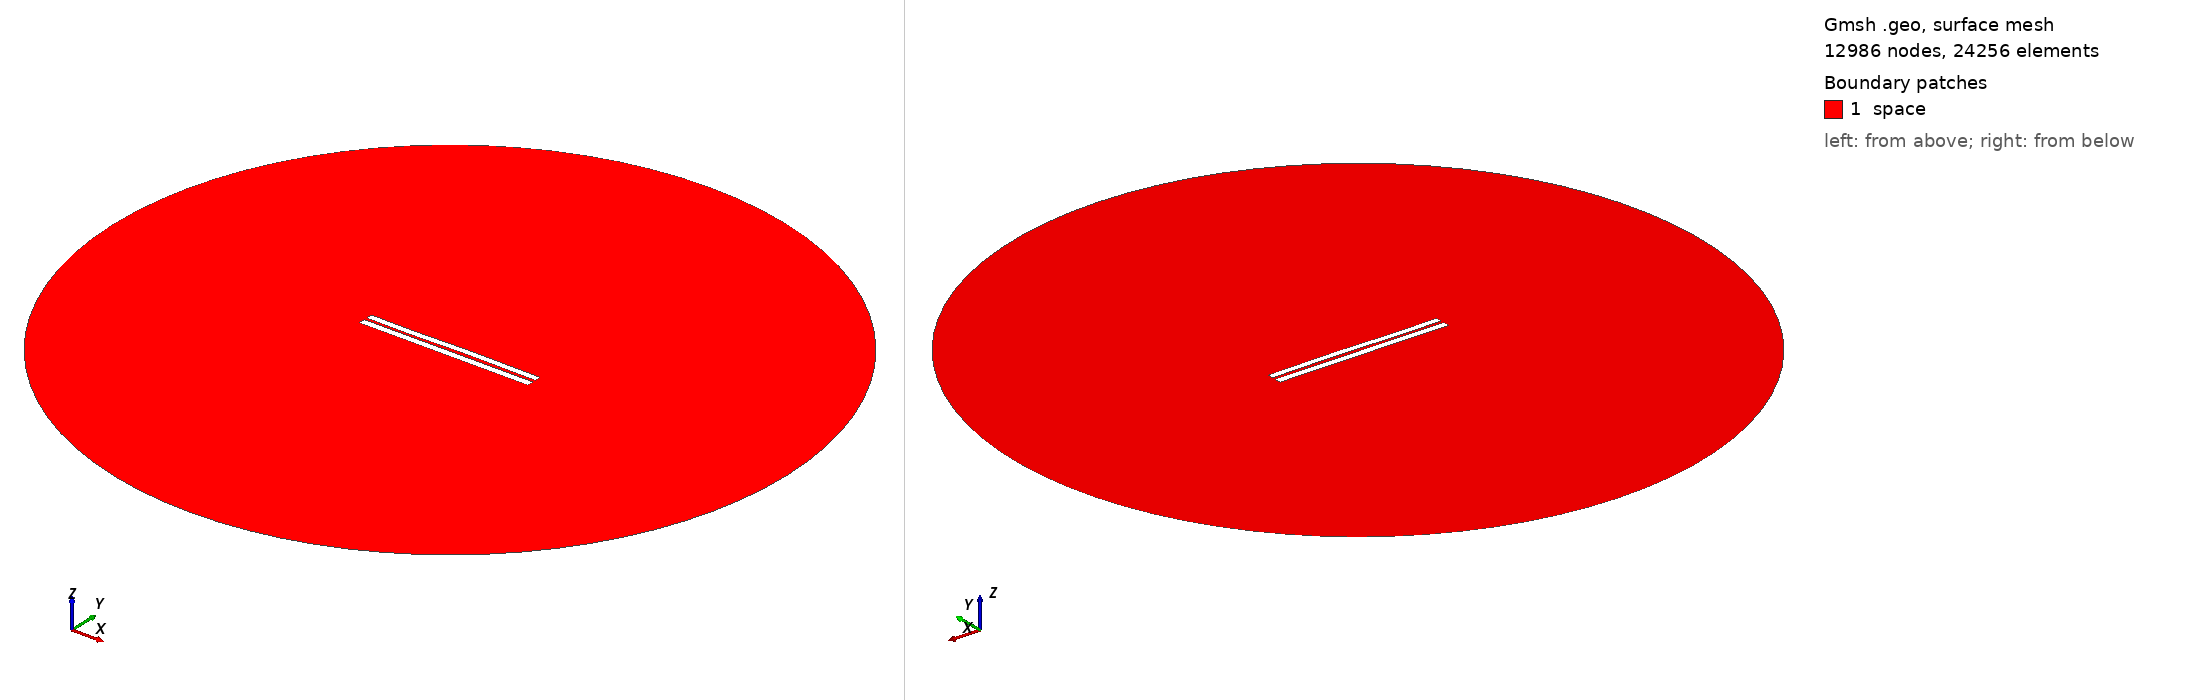

Gmsh geometry script, surface-meshed: 12986 nodes, 24256 surface elements. Boundary patches (legend numbers): 1 space. Left view from above one corner, right view from below the opposite corner. Legend entries are the model's physical surfaces. The drawing asked Gmsh for element sizes between 1% and 20% of the model's largest extent; the script's own settings can give other sizes.

=== 3702.geo (drawn) ===
//---------------------------------------
// Geometry kernel
//---------------------------------------

SetFactory("OpenCASCADE");



//---------------------------------------
// Parameters of the geometry
//---------------------------------------

// Overetch of the upper plate
overetch = 0.125;

// Distance between the plates
distance = 1.5;

// Discretization over the x axis (for the deformation)
nx = 50; 

// Length of the plate
L = 100 - overetch; 

// Number of modes
n = 4; 

// 1st mode coefficient
coeff(1) = 0.15;
beta(1) = 0.596864 * 3.1415926535 / L;

// 2nd mode coefficient
coeff(2) = 0.07499999999999998;
beta(2) = 1.49418 * 3.1415926535 / L;

// 3rd mode coefficient
coeff(3) = -0.15;
beta(3) = 2.50025 * 3.1415926535 / L;

// 4th mode coefficient
coeff(4) = -0.075;
beta(4) = 3.49999 * 3.1415926535 / L;



//---------------------------------------
// Upper plate (deformed rectangle)
//---------------------------------------

// Coordiantes of the upper plate
xmin = -50;
xmax = 50 - overetch;

// Height of the upper plate
yheight = 4 - 2 * overetch;

// Indexes of the points
UpperID[] = {};
LowerID[] = {};
LeftID[] = {};
RightID[] = {};

// Point index
p = 1;

// Horizontal edges
For i In {1:nx}
    x = xmin + (i-1)*(xmax - xmin)/(nx-1);

    y_bottom = distance / 2 + overetch;
    For j In {1:n}
        C = (Cosh(beta(j)*L) + Cos(beta(j)*L)) / (Sinh(beta(j)*L) + Sin(beta(j)*L));
        y_bottom  = y_bottom + coeff(j) * (Cosh(beta(j)*(x+50)) - Cos(beta(j)*(x+50)) - C * (Sinh(beta(j)*(x+50)) - Sin(beta(j)*(x+50))));
    EndFor

    y_top = y_bottom + yheight;

    Point(p) = {x, y_top, 0, 1.0};
    UpperID[i] = p;
    p = p + 1;

    Point(p) = {x, y_bottom, 0, 1.0};
    LowerID[i] = p;
    p = p + 1;
EndFor

// Create point lists
UpperPts[] = {}; LowerPts[] = {};
For i In {1:nx}
  UpperPts[] += {UpperID[i]};
  LowerPts[] += {LowerID[i]};
EndFor

// Build splines
Spline(1) = {UpperPts[]};
Spline(2) = {LowerPts[]};
Line(3) = {LowerPts[nx-1], UpperPts[nx-1]};
Line(4) = {LowerPts[0], UpperPts[0]};

// Build the plane surface
Curve Loop(1) = {2, 3, -1, -4};
Plane Surface(1) = {1};



//---------------------------------------
// Lower plate (rectangle)
//---------------------------------------

// Vertices
Point(1001) = {-50, -1, 0, 1.0};
Point(1002) = { 50, -1, 0, 1.0};
Point(1003) = { 50,  -5, 0, 1.0};
Point(1004) = {-50,  -5, 0, 1.0};

// Edges
Line(5) = {1001, 1002};
Line(6) = {1002, 1003};
Line(7) = {1003, 1004};
Line(8) = {1004, 1001};

// Plane surface
Line Loop(2) = {5, 6, 7, 8};
Plane Surface(2) = {2}; 



//---------------------------------------
// Outer (fictious) boundary
//---------------------------------------

// Points
Point(1005) = {0, 0, 0};       // Center
Point(1006) = {200, 0, 0};     // Start point
Point(1007) = {0, 200, 0};     // 90 degrees
Point(1008) = {-200, 0, 0};    // 180 degrees
Point(1009) = {0, -200, 0};    // 270 degrees

// Circle arcs (each needs start, center, end)
Circle(9) = {1006, 1005, 1007};
Circle(10) = {1007, 1005, 1008};
Circle(11) = {1008, 1005, 1009};
Circle(12) = {1009, 1005, 1006};

// Plane surface for the entire domain
Curve Loop(3) = {9, 10, 11, 12};
Surface(3) = {3};

// Subtract the plates from the whole domain to obtain the actual domain where we want to solve the equations
BooleanDifference{ Surface{3}; Delete; }{ Surface{1}; Surface{2}; Delete; }




//---------------------------------------
// Transfinite Lines/Curves
//---------------------------------------

// Set the number of points on the boundaries
r = 7;

// Plates
Transfinite Curve {1, 2} = 50*r Using Progression 1;
Transfinite Curve {3, 4} = 2*r Using Progression 1;
Transfinite Line {5, 7} = 50*r Using Progression 1;
Transfinite Line {6, 8} = 2*r Using Progression 1;

// Outer boundary
Transfinite Line {9, 10, 11, 12} = 20 Using Progression 1;



//---------------------------------------
// Physical groups
//---------------------------------------                

// Physical curves (boundaries)
Physical Line("force_segment", 10) = {2};
Physical Line("upper_plate", 11) = {1, 3, 4};
Physical Line("lower_plate", 12) = {5, 6, 7, 8};
Physical Line("boundary", 20) = {9, 10, 11, 12};

// Physical Surfaces
Physical Surface("space", 30) = {3};



//---------------------------------------
// 6. Generate the Mesh
//---------------------------------------

// 2D mesh generation
Mesh 2;
